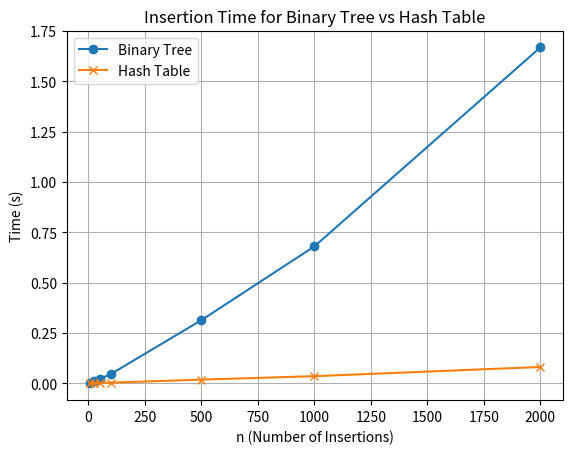

Write the Python code that produced this figure.
import random
import time
from collections import defaultdict
import matplotlib.pyplot as plt

class TreeNode:
    def __init__(self, key, value):
        self.key = key
        self.value = value
        self.left = None
        self.right = None

class BinarySearchTree:
    def __init__(self):
        self.root = None

    def insert(self, key, value):
        self.root = self._insert(self.root, key, value)

    def _insert(self, node, key, value):
        if node is None:
            return TreeNode(key, value)
        if key < node.key:
            node.left = self._insert(node.left, key, value)
        elif key > node.key:
            node.right = self._insert(node.right, key, value)
        else:
            node.value = value
        return node

    def search(self, key):
        return self._search(self.root, key)

    def _search(self, node, key):
        if node is None:
            return None
        if key < node.key:
            return self._search(node.left, key)
        elif key > node.key:
            return self._search(node.right, key)
        else:
            return node.value

    def in_order_traversal(self):
        result = []
        self._in_order_traversal(self.root, result)
        return result

    def _in_order_traversal(self, node, result):
        if node is not None:
            self._in_order_traversal(node.left, result)
            result.append((node.key, node.value))
            self._in_order_traversal(node.right, result)

    def delete(self, key):
        self.root = self._delete(self.root, key)

    def _delete(self, node, key):
        if node is None:
            return node
        if key < node.key:
            node.left = self._delete(node.left, key)
        elif key > node.key:
            node.right = self._delete(node.right, key)
        else:
            if node.left is None:
                return node.right
            elif node.right is None:
                return node.left
            temp = self._min_value_node(node.right)
            node.key = temp.key
            node.value = temp.value
            node.right = self._delete(node.right, temp.key)
        return node

    def _min_value_node(self, node):
        while node.left is not None:
            node = node.left
        return node


# Function to measure insertion time for a binary tree
def measure_binary_tree_insertion(arr):
    dictionary = BinarySearchTree()
    start_time = time.time()
    for i in arr:
        dictionary.insert(i, i)
    end_time = time.time()
    return end_time - start_time

# Function to measure insertion time for a hash table
def measure_hash_table_insertion(arr):
    d = defaultdict(int)
    start_time = time.time()
    for i in arr:
        d[i] = i
    end_time = time.time()
    return end_time - start_time

n_values = [5, 25, 50, 100, 500, 1000, 2000]  # Adjust this list as needed

binary_tree_times = []
hash_table_times = []


for n in n_values:

    binary_tree_time = 0
    hash_table_time = 0
    arr = [random.randint(1, 1000) for _ in range(n)]

    for _ in range(1000):
        binary_tree_time += measure_binary_tree_insertion(arr.copy())
        hash_table_time += measure_hash_table_insertion(arr.copy())
        print(binary_tree_time)
    
    binary_tree_times.append(binary_tree_time)
    hash_table_times.append(hash_table_time)

plt.plot(n_values, binary_tree_times, marker='o', label='Binary Tree')
plt.plot(n_values, hash_table_times, marker='x', label='Hash Table')
plt.xlabel('n (Number of Insertions)')
plt.ylabel('Time (s)')
plt.title('Insertion Time for Binary Tree vs Hash Table')
plt.legend()
plt.grid(True)
plt.show()